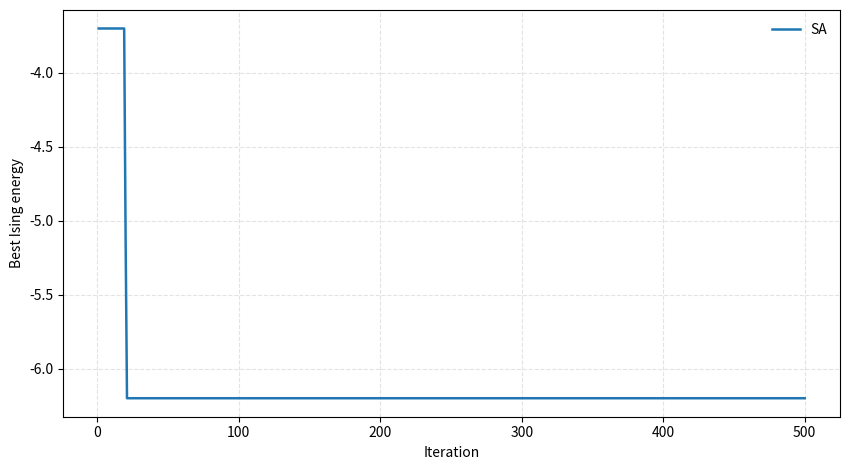

Generate this figure with matplotlib:
# -*- coding: utf-8 -*-
"""
Adaptive Probabilistic Ising Processor Synthesis Tool

This script implements a complete tool-oriented workflow for problems that can be
mapped to the Ising model:

1. input data, problem definition, and structural description;
2. preprocessing and conversion to QUBO/Ising form;
3. automatic extraction of simulation and machine parameters;
4. adaptive selection of the update algorithm;
5. probabilistic Ising simulation;
6. generation of numerical results and optional convergence plots.

The objective is to keep the same theoretical basis used in the article figures,
but to expose the system as a reusable tool where the user can provide a problem
instance instead of only reproducing consolidated plots.
"""

from __future__ import annotations

import argparse
import json
from dataclasses import dataclass, asdict, field
from pathlib import Path
from time import perf_counter
from typing import Any, Callable, Dict, List, Optional, Tuple

import numpy as np
import pandas as pd
import matplotlib.pyplot as plt


# -----------------------------------------------------------------------------
# Global defaults
# -----------------------------------------------------------------------------

CPU_POWER_W = 65.0
DEFAULT_ITERATIONS = 500
DEFAULT_SEED = 126
DEFAULT_REPLICAS = 8
SUPPORTED_ALGORITHMS = ["Gibbs", "SA", "SQA", "Cluster"]


# -----------------------------------------------------------------------------
# Data structures used by the synthesis workflow
# -----------------------------------------------------------------------------

@dataclass
class ProblemSpec:
    """Container for the user-level problem description before preprocessing."""

    problem_type: str
    name: str
    data: Dict[str, Any]
    structure: Dict[str, Any] = field(default_factory=dict)
    simulation: Dict[str, Any] = field(default_factory=dict)


@dataclass
class IsingInstance:
    """Processed Ising instance generated from the user-level problem."""

    name: str
    problem_type: str
    J: np.ndarray
    h: np.ndarray
    offset: float
    n_pbits: int
    coupling_density: float
    metadata: Dict[str, Any] = field(default_factory=dict)


@dataclass
class SimulationParameters:
    """Numerical parameters that control the simulation stage."""

    iterations: int = DEFAULT_ITERATIONS
    seed: int = DEFAULT_SEED
    algorithm: str = "auto"
    replicas: int = DEFAULT_REPLICAS
    beta_gibbs: float = 1.1
    beta_cluster: float = 0.9
    beta_sa_min: float = 0.05
    beta_sa_max: float = 3.0
    sqa_gamma_initial: float = 1.8
    sqa_gamma_final: float = 0.05


@dataclass
class MachineConfig:
    """Abstract machine parameters inferred from the Ising instance."""

    n_pbits: int
    n_couplers: int
    coupling_density: float
    field_density: float
    frustration_ratio: float
    selected_algorithm: str
    selection_reason: str
    estimated_device_power_w: float


@dataclass
class SimulationResult:
    """Result produced by one probabilistic update algorithm."""

    problem: str
    algorithm: str
    n_pbits: int
    iterations: int
    best_energy: float
    convergence_iter: int
    runtime_s: float
    computational_energy_j: float
    estimated_device_energy_j: float
    best_spins: List[int]
    decoded_solution: Dict[str, Any]


# -----------------------------------------------------------------------------
# Low-level Ising and QUBO utilities
# -----------------------------------------------------------------------------

def ising_energy(spins: np.ndarray, J: np.ndarray, h: np.ndarray, offset: float = 0.0) -> float:
    """Computes E(s) = -sum_{i<j} J_ij s_i s_j - sum_i h_i s_i + offset."""
    s = spins.astype(float)
    return float(-0.5 * s @ J @ s - h @ s + offset)


def binary_from_spins(spins: np.ndarray) -> np.ndarray:
    """Maps Ising spins in {-1,+1} to binary variables in {0,1}."""
    return ((spins + 1) // 2).astype(int)


def add_qubo_term(Q: np.ndarray, i: int, j: int, value: float) -> None:
    """Adds a coefficient to an upper-triangular QUBO matrix."""
    if i == j:
        Q[i, i] += value
    else:
        a, b = sorted((i, j))
        Q[a, b] += value


def qubo_to_ising(Q: np.ndarray, offset: float = 0.0) -> Tuple[np.ndarray, np.ndarray, float]:
    """
    Converts an upper-triangular QUBO energy into the Ising convention used here.

    QUBO convention:
        E(x) = sum_i Q_ii x_i + sum_{i<j} Q_ij x_i x_j + offset

    Ising convention:
        E(s) = -sum_{i<j} J_ij s_i s_j - sum_i h_i s_i + offset
        with x_i = (s_i + 1)/2.
    """
    Q = np.asarray(Q, dtype=float)
    if Q.ndim != 2 or Q.shape[0] != Q.shape[1]:
        raise ValueError("QUBO matrix must be square.")

    n = Q.shape[0]
    J = np.zeros((n, n), dtype=float)
    linear_coeff = np.zeros(n, dtype=float)
    ising_offset = float(offset)

    for i in range(n):
        qii = Q[i, i]
        linear_coeff[i] += qii / 2.0
        ising_offset += qii / 2.0

    for i in range(n):
        for j in range(i + 1, n):
            qij = Q[i, j]
            if abs(qij) < 1e-15:
                continue
            J[i, j] += -qij / 4.0
            J[j, i] = J[i, j]
            linear_coeff[i] += qij / 4.0
            linear_coeff[j] += qij / 4.0
            ising_offset += qij / 4.0

    h = -linear_coeff
    np.fill_diagonal(J, 0.0)
    return J, h, ising_offset


def coupling_density(J: np.ndarray) -> float:
    """Returns the fraction of non-zero couplers in the upper triangular matrix."""
    n = J.shape[0]
    if n <= 1:
        return 0.0
    possible = n * (n - 1) / 2.0
    nonzero = np.count_nonzero(np.triu(np.abs(J) > 1e-12, 1))
    return float(nonzero / possible)


def frustration_ratio(J: np.ndarray) -> float:
    """Estimates the sign disorder of the coupling matrix as a simple frustration proxy."""
    values = J[np.triu_indices_from(J, k=1)]
    values = values[np.abs(values) > 1e-12]
    if values.size == 0:
        return 0.0
    positive = np.mean(values > 0.0)
    negative = np.mean(values < 0.0)
    return float(min(positive, negative))


def pbit_update(local_field: float, beta: float, rng: np.random.Generator) -> int:
    """Elementary p-bit update: s = sign(rand[-1,1] + tanh(beta * I))."""
    value = rng.uniform(-1.0, 1.0) + np.tanh(beta * local_field)
    return 1 if value >= 0.0 else -1


# -----------------------------------------------------------------------------
# Input handling
# -----------------------------------------------------------------------------

def load_problem_spec(path: Optional[Path]) -> ProblemSpec:
    """Loads a problem specification from JSON or creates a small default example."""
    if path is None:
        return default_maxcut_problem()

    with path.open("r", encoding="utf-8") as f:
        raw = json.load(f)

    problem_type = raw.get("problem_type", raw.get("problem", raw.get("type", "custom_ising")))
    name = raw.get("name", problem_type)
    data = raw.get("data", raw)
    structure = raw.get("structure", {})
    simulation = raw.get("simulation", {})

    return ProblemSpec(
        problem_type=str(problem_type).lower(),
        name=str(name),
        data=data,
        structure=structure,
        simulation=simulation,
    )


def default_maxcut_problem() -> ProblemSpec:
    """Returns a deterministic Max-Cut instance used when no input file is provided."""
    return ProblemSpec(
        problem_type="maxcut",
        name="demo_maxcut_6_nodes",
        data={
            "n_nodes": 6,
            "edges": [
                [0, 1, 1.0], [0, 2, 0.7], [1, 2, 0.9],
                [1, 3, 1.2], [2, 4, 0.8], [3, 4, 1.0],
                [3, 5, 0.6], [4, 5, 1.1], [0, 5, 0.5],
            ],
        },
        structure={"description": "Weighted graph used as a default Max-Cut example."},
        simulation={"iterations": DEFAULT_ITERATIONS, "algorithm": "auto"},
    )


# -----------------------------------------------------------------------------
# Preprocessing: user problem to QUBO/Ising
# -----------------------------------------------------------------------------

def preprocess_problem(spec: ProblemSpec) -> IsingInstance:
    """Dispatches the user problem to the appropriate preprocessing routine."""
    problem_type = spec.problem_type.lower().replace("-", "_")

    if problem_type in {"custom_ising", "ising"}:
        return preprocess_custom_ising(spec)
    if problem_type in {"maxcut", "max_cut"}:
        return preprocess_maxcut(spec)
    if problem_type in {"coloring", "graph_coloring"}:
        return preprocess_graph_coloring(spec)
    if problem_type in {"tsp", "traveling_salesman"}:
        return preprocess_tsp(spec)
    if problem_type in {"max2sat", "sat"}:
        return preprocess_max2sat(spec)
    if problem_type in {"matching", "weighted_matching"}:
        return preprocess_matching(spec)
    if problem_type in {"segmentation", "binary_segmentation"}:
        return preprocess_segmentation(spec)

    raise ValueError(
        f"Unsupported problem type '{spec.problem_type}'. Supported types are: "
        "custom_ising, maxcut, coloring, tsp, max2sat, matching, segmentation."
    )


def build_instance_from_qubo(spec: ProblemSpec, Q: np.ndarray, metadata: Dict[str, Any], offset: float = 0.0) -> IsingInstance:
    """Converts a QUBO matrix into an Ising instance and attaches metadata."""
    J, h, ising_offset = qubo_to_ising(Q, offset)
    return IsingInstance(
        name=spec.name,
        problem_type=spec.problem_type,
        J=J,
        h=h,
        offset=ising_offset,
        n_pbits=J.shape[0],
        coupling_density=coupling_density(J),
        metadata=metadata,
    )


def preprocess_custom_ising(spec: ProblemSpec) -> IsingInstance:
    """Reads a user-provided Ising matrix J and field vector h."""
    J = np.asarray(spec.data["J"], dtype=float)
    h = np.asarray(spec.data.get("h", np.zeros(J.shape[0])), dtype=float)
    offset = float(spec.data.get("offset", 0.0))

    if J.ndim != 2 or J.shape[0] != J.shape[1]:
        raise ValueError("Custom Ising matrix J must be square.")
    if h.shape[0] != J.shape[0]:
        raise ValueError("Custom Ising field vector h must have the same size as J.")

    J = 0.5 * (J + J.T)
    np.fill_diagonal(J, 0.0)

    return IsingInstance(
        name=spec.name,
        problem_type=spec.problem_type,
        J=J,
        h=h,
        offset=offset,
        n_pbits=J.shape[0],
        coupling_density=coupling_density(J),
        metadata={"variables": list(range(J.shape[0])), "mapping": "custom_ising"},
    )


def preprocess_maxcut(spec: ProblemSpec) -> IsingInstance:
    """Builds a QUBO that minimizes the negative weighted cut value."""
    n_nodes = int(spec.data["n_nodes"])
    edges = spec.data.get("edges", [])
    Q = np.zeros((n_nodes, n_nodes), dtype=float)

    for edge in edges:
        i, j = int(edge[0]), int(edge[1])
        w = float(edge[2]) if len(edge) > 2 else 1.0
        add_qubo_term(Q, i, i, -w)
        add_qubo_term(Q, j, j, -w)
        add_qubo_term(Q, i, j, 2.0 * w)

    metadata = {
        "variables": {f"x_{i}": i for i in range(n_nodes)},
        "edges": edges,
        "objective": "minimize negative cut value",
    }
    return build_instance_from_qubo(spec, Q, metadata)


def preprocess_graph_coloring(spec: ProblemSpec) -> IsingInstance:
    """Builds a QUBO for graph coloring using one-hot color constraints."""
    n_nodes = int(spec.data["n_nodes"])
    n_colors = int(spec.data["n_colors"])
    edges = spec.data.get("edges", [])
    penalty_one_hot = float(spec.data.get("penalty_one_hot", 4.0))
    penalty_edge = float(spec.data.get("penalty_edge", 2.0))

    n_vars = n_nodes * n_colors
    Q = np.zeros((n_vars, n_vars), dtype=float)

    def var(node: int, color: int) -> int:
        return node * n_colors + color

    for node in range(n_nodes):
        for color in range(n_colors):
            add_qubo_term(Q, var(node, color), var(node, color), -penalty_one_hot)
        for c1 in range(n_colors):
            for c2 in range(c1 + 1, n_colors):
                add_qubo_term(Q, var(node, c1), var(node, c2), 2.0 * penalty_one_hot)

    for edge in edges:
        i, j = int(edge[0]), int(edge[1])
        for color in range(n_colors):
            add_qubo_term(Q, var(i, color), var(j, color), penalty_edge)

    metadata = {
        "n_nodes": n_nodes,
        "n_colors": n_colors,
        "edges": edges,
        "variables": {f"x_{node}_{color}": var(node, color) for node in range(n_nodes) for color in range(n_colors)},
        "objective": "satisfy one-hot color assignment and penalize equal colors on adjacent nodes",
    }
    return build_instance_from_qubo(spec, Q, metadata, offset=penalty_one_hot * n_nodes)


def preprocess_tsp(spec: ProblemSpec) -> IsingInstance:
    """Builds a QUBO for a small symmetric TSP instance."""
    distances = np.asarray(spec.data["distance_matrix"], dtype=float)
    if distances.ndim != 2 or distances.shape[0] != distances.shape[1]:
        raise ValueError("TSP distance_matrix must be square.")

    n_cities = distances.shape[0]
    n_vars = n_cities * n_cities
    penalty = float(spec.data.get("penalty", 8.0))
    distance_weight = float(spec.data.get("distance_weight", 1.0))
    Q = np.zeros((n_vars, n_vars), dtype=float)

    def var(city: int, position: int) -> int:
        return city * n_cities + position

    # Each city must appear in exactly one tour position.
    for city in range(n_cities):
        for p in range(n_cities):
            add_qubo_term(Q, var(city, p), var(city, p), -penalty)
        for p1 in range(n_cities):
            for p2 in range(p1 + 1, n_cities):
                add_qubo_term(Q, var(city, p1), var(city, p2), 2.0 * penalty)

    # Each tour position must contain exactly one city.
    for p in range(n_cities):
        for city in range(n_cities):
            add_qubo_term(Q, var(city, p), var(city, p), -penalty)
        for c1 in range(n_cities):
            for c2 in range(c1 + 1, n_cities):
                add_qubo_term(Q, var(c1, p), var(c2, p), 2.0 * penalty)

    # Route length contribution between consecutive positions.
    for p in range(n_cities):
        pn = (p + 1) % n_cities
        for i in range(n_cities):
            for j in range(n_cities):
                if i == j:
                    continue
                add_qubo_term(Q, var(i, p), var(j, pn), distance_weight * distances[i, j])

    metadata = {
        "n_cities": n_cities,
        "distance_matrix": distances.tolist(),
        "variables": {f"x_{city}_{position}": var(city, position) for city in range(n_cities) for position in range(n_cities)},
        "objective": "minimize route length with assignment penalties",
    }
    return build_instance_from_qubo(spec, Q, metadata, offset=2.0 * penalty * n_cities)


def preprocess_max2sat(spec: ProblemSpec) -> IsingInstance:
    """
    Builds a QUBO for weighted MAX-2SAT clauses.

    Clauses must contain one or two literals. Positive literals are encoded as
    positive integers and negated literals as negative integers. Literal 1 refers
    to x_0, literal 2 to x_1, and so on.
    """
    n_vars = int(spec.data["n_vars"])
    clauses = spec.data.get("clauses", [])
    Q = np.zeros((n_vars, n_vars), dtype=float)
    offset = 0.0

    def literal_affine(lit: int) -> Tuple[float, Optional[int], float]:
        # Returns a + b*x_idx for a Boolean literal value.
        idx = abs(int(lit)) - 1
        if idx < 0 or idx >= n_vars:
            raise ValueError(f"Literal {lit} is out of range for {n_vars} variables.")
        if lit > 0:
            return 0.0, idx, 1.0
        return 1.0, idx, -1.0

    def add_linear_constant(a: float, idx: Optional[int], b: float, scale: float) -> None:
        nonlocal offset
        offset += scale * a
        if idx is not None:
            add_qubo_term(Q, idx, idx, scale * b)

    for item in clauses:
        if isinstance(item, dict):
            lits = item["literals"]
            weight = float(item.get("weight", 1.0))
        else:
            lits = item
            weight = 1.0

        if len(lits) == 1:
            a, idx, b = literal_affine(lits[0])
            # Penalty for an unsatisfied unit clause is 1 - literal.
            add_linear_constant(1.0 - a, idx, -b, weight)
        elif len(lits) == 2:
            a1, i1, b1 = literal_affine(lits[0])
            a2, i2, b2 = literal_affine(lits[1])
            # Penalty for an unsatisfied 2-literal clause is (1-l1)*(1-l2).
            c1, d1 = 1.0 - a1, -b1
            c2, d2 = 1.0 - a2, -b2
            offset += weight * c1 * c2
            if i1 is not None:
                add_qubo_term(Q, i1, i1, weight * d1 * c2)
            if i2 is not None:
                add_qubo_term(Q, i2, i2, weight * d2 * c1)
            if i1 is not None and i2 is not None:
                add_qubo_term(Q, i1, i2, weight * d1 * d2)
        else:
            raise ValueError("This compact SAT encoder supports only unit clauses and 2-literal clauses.")

    metadata = {
        "n_vars": n_vars,
        "clauses": clauses,
        "variables": {f"x_{i}": i for i in range(n_vars)},
        "objective": "minimize the weighted number of unsatisfied MAX-2SAT clauses",
    }
    return build_instance_from_qubo(spec, Q, metadata, offset=offset)


def preprocess_matching(spec: ProblemSpec) -> IsingInstance:
    """Builds a QUBO for a weighted matching problem on an undirected graph."""
    n_nodes = int(spec.data["n_nodes"])
    edges = spec.data.get("edges", [])
    penalty = float(spec.data.get("penalty", 4.0))
    n_edges = len(edges)
    Q = np.zeros((n_edges, n_edges), dtype=float)

    edge_nodes: List[Tuple[int, int]] = []
    for e_idx, edge in enumerate(edges):
        i, j = int(edge[0]), int(edge[1])
        weight = float(edge[2]) if len(edge) > 2 else 1.0
        edge_nodes.append((i, j))
        add_qubo_term(Q, e_idx, e_idx, -weight)

    for a in range(n_edges):
        for b in range(a + 1, n_edges):
            if set(edge_nodes[a]) & set(edge_nodes[b]):
                add_qubo_term(Q, a, b, penalty)

    metadata = {
        "n_nodes": n_nodes,
        "edges": edges,
        "variables": {f"edge_{idx}_{edge_nodes[idx][0]}_{edge_nodes[idx][1]}": idx for idx in range(n_edges)},
        "objective": "maximize selected edge weight while penalizing adjacent selected edges",
    }
    return build_instance_from_qubo(spec, Q, metadata)


def preprocess_segmentation(spec: ProblemSpec) -> IsingInstance:
    """Builds a binary pairwise segmentation QUBO using unary and smoothness costs."""
    unary_zero = np.asarray(spec.data["unary_zero"], dtype=float).reshape(-1)
    unary_one = np.asarray(spec.data["unary_one"], dtype=float).reshape(-1)
    if unary_zero.shape != unary_one.shape:
        raise ValueError("unary_zero and unary_one must have the same shape.")

    n_pixels = unary_zero.size
    edges = spec.data.get("edges", [])
    smoothness = float(spec.data.get("smoothness", 1.0))
    Q = np.zeros((n_pixels, n_pixels), dtype=float)
    offset = float(np.sum(unary_zero))

    for i in range(n_pixels):
        add_qubo_term(Q, i, i, unary_one[i] - unary_zero[i])

    for edge in edges:
        i, j = int(edge[0]), int(edge[1])
        w = float(edge[2]) if len(edge) > 2 else 1.0
        # Smoothness penalty: lambda*w*|x_i-x_j| = lambda*w*(x_i+x_j-2*x_i*x_j).
        add_qubo_term(Q, i, i, smoothness * w)
        add_qubo_term(Q, j, j, smoothness * w)
        add_qubo_term(Q, i, j, -2.0 * smoothness * w)

    metadata = {
        "n_pixels": n_pixels,
        "edges": edges,
        "variables": {f"pixel_{i}": i for i in range(n_pixels)},
        "objective": "minimize unary assignment cost plus pairwise smoothness penalty",
    }
    return build_instance_from_qubo(spec, Q, metadata, offset=offset)


# -----------------------------------------------------------------------------
# Machine configuration and adaptive algorithm selection
# -----------------------------------------------------------------------------

def build_simulation_parameters(spec: ProblemSpec, cli_args: argparse.Namespace) -> SimulationParameters:
    """Merges default parameters, JSON parameters, and command-line overrides."""
    params = SimulationParameters()
    for key, value in spec.simulation.items():
        if hasattr(params, key):
            setattr(params, key, value)

    if cli_args.iterations is not None:
        params.iterations = int(cli_args.iterations)
    if cli_args.seed is not None:
        params.seed = int(cli_args.seed)
    if cli_args.algorithm is not None:
        params.algorithm = str(cli_args.algorithm)
    if cli_args.replicas is not None:
        params.replicas = int(cli_args.replicas)

    params.algorithm = normalize_algorithm_name(params.algorithm)
    return params


def normalize_algorithm_name(name: str) -> str:
    """Normalizes user-provided algorithm names while preserving known labels."""
    low = str(name).strip().lower()
    if low in {"auto", "adaptive"}:
        return "auto"
    if low in {"all", "compare"}:
        return "all"
    aliases = {
        "gibbs": "Gibbs",
        "sa": "SA",
        "simulated_annealing": "SA",
        "sqa": "SQA",
        "simulated_quantum_annealing": "SQA",
        "cluster": "Cluster",
    }
    if low not in aliases:
        raise ValueError(f"Unsupported algorithm '{name}'. Use auto, all, Gibbs, SA, SQA, or Cluster.")
    return aliases[low]


def configure_machine(instance: IsingInstance, params: SimulationParameters) -> MachineConfig:
    """Infers abstract machine parameters from the processed Ising instance."""
    J = instance.J
    n = instance.n_pbits
    n_couplers = int(np.count_nonzero(np.triu(np.abs(J) > 1e-12, 1)))
    field_density = float(np.mean(np.abs(instance.h) > 1e-12)) if n > 0 else 0.0
    fr = frustration_ratio(J)

    selected_algorithm, reason = select_algorithm(instance, params, fr)
    estimated_device_power_w = estimate_device_power(n, n_couplers, selected_algorithm)

    return MachineConfig(
        n_pbits=n,
        n_couplers=n_couplers,
        coupling_density=instance.coupling_density,
        field_density=field_density,
        frustration_ratio=fr,
        selected_algorithm=selected_algorithm,
        selection_reason=reason,
        estimated_device_power_w=estimated_device_power_w,
    )


def select_algorithm(instance: IsingInstance, params: SimulationParameters, fr: float) -> Tuple[str, str]:
    """Selects the update method according to size, density, and coupling disorder."""
    if params.algorithm not in {"auto", "all"}:
        return params.algorithm, "The algorithm was explicitly selected by the user."

    n = instance.n_pbits
    density = instance.coupling_density

    if n <= 16 and density <= 0.30 and fr < 0.20:
        return "Gibbs", "Small and weakly frustrated instance; Gibbs sampling is sufficient."
    if n >= 64 and density <= 0.15:
        return "Cluster", "Large sparse structure; grouped updates reduce sequential update overhead."
    if fr >= 0.30 or (n >= 32 and density >= 0.25):
        return "SQA", "High coupling disorder or dense interaction graph; replica-based exploration is preferred."
    return "SA", "Moderate-size instance; annealing provides a robust exploration schedule."


def estimate_device_power(n_pbits: int, n_couplers: int, algorithm: str) -> float:
    """
    Estimates a simple synthetic device-level power value for relative comparison.

    This value is not intended to replace measured hardware power. It provides a
    consistent cost proxy proportional to the number of probabilistic elements,
    couplers, and algorithmic overhead.
    """
    base = 0.0025 * n_pbits + 0.00025 * n_couplers
    overhead = {"Gibbs": 1.00, "SA": 1.10, "SQA": 1.65, "Cluster": 1.05}.get(algorithm, 1.0)
    return float(base * overhead)


# -----------------------------------------------------------------------------
# Algorithm library
# -----------------------------------------------------------------------------

def run_gibbs(instance: IsingInstance, params: SimulationParameters, seed_offset: int = 0) -> Tuple[float, int, List[float], np.ndarray]:
    """Runs sequential Gibbs/p-bit updates over the Ising instance."""
    rng = np.random.default_rng(params.seed + seed_offset)
    n, J, h = instance.n_pbits, instance.J, instance.h
    s = rng.choice([-1, 1], size=n)
    best_energy = ising_energy(s, J, h, instance.offset)
    best_iter = 0
    best_spins = s.copy()
    trace: List[float] = []

    for it in range(1, params.iterations + 1):
        for i in rng.permutation(n):
            field = J[i] @ s + h[i]
            s[i] = pbit_update(field, params.beta_gibbs, rng)
        energy = ising_energy(s, J, h, instance.offset)
        if energy < best_energy:
            best_energy = energy
            best_iter = it
            best_spins = s.copy()
        trace.append(best_energy)

    return best_energy, best_iter, trace, best_spins


def run_sa(instance: IsingInstance, params: SimulationParameters, seed_offset: int = 0) -> Tuple[float, int, List[float], np.ndarray]:
    """Runs simulated annealing using single-spin Metropolis updates."""
    rng = np.random.default_rng(params.seed + seed_offset)
    n, J, h = instance.n_pbits, instance.J, instance.h
    s = rng.choice([-1, 1], size=n)
    best_energy = ising_energy(s, J, h, instance.offset)
    best_iter = 0
    best_spins = s.copy()
    trace: List[float] = []

    for it in range(1, params.iterations + 1):
        progress = (it - 1) / max(1, params.iterations - 1)
        beta = params.beta_sa_min + (params.beta_sa_max - params.beta_sa_min) * progress
        for i in rng.permutation(n):
            delta_e = 2.0 * s[i] * (J[i] @ s + h[i])
            if delta_e <= 0.0 or rng.random() < np.exp(-beta * delta_e):
                s[i] *= -1
        energy = ising_energy(s, J, h, instance.offset)
        if energy < best_energy:
            best_energy = energy
            best_iter = it
            best_spins = s.copy()
        trace.append(best_energy)

    return best_energy, best_iter, trace, best_spins


def run_sqa(instance: IsingInstance, params: SimulationParameters, seed_offset: int = 0) -> Tuple[float, int, List[float], np.ndarray]:
    """Runs a compact replica-based SQA-inspired update schedule."""
    rng = np.random.default_rng(params.seed + seed_offset)
    n, J, h = instance.n_pbits, instance.J, instance.h
    replicas = max(2, int(params.replicas))
    states = rng.choice([-1, 1], size=(replicas, n))
    energies = np.array([ising_energy(states[r], J, h, instance.offset) for r in range(replicas)])
    best_idx = int(np.argmin(energies))
    best_energy = float(energies[best_idx])
    best_spins = states[best_idx].copy()
    best_iter = 0
    trace: List[float] = []

    beta = 1.0
    for it in range(1, params.iterations + 1):
        progress = (it - 1) / max(1, params.iterations - 1)
        gamma = params.sqa_gamma_initial * (1.0 - progress) + params.sqa_gamma_final * progress
        for r in range(replicas):
            left = states[(r - 1) % replicas]
            right = states[(r + 1) % replicas]
            for i in rng.permutation(n):
                classical_field = J[i] @ states[r] + h[i]
                replica_field = gamma * (left[i] + right[i])
                states[r, i] = pbit_update(classical_field + replica_field, beta, rng)
        energies = np.array([ising_energy(states[r], J, h, instance.offset) for r in range(replicas)])
        current_idx = int(np.argmin(energies))
        current_energy = float(energies[current_idx])
        if current_energy < best_energy:
            best_energy = current_energy
            best_iter = it
            best_spins = states[current_idx].copy()
        trace.append(best_energy)

    return best_energy, best_iter, trace, best_spins


def greedy_independent_sets(J: np.ndarray) -> List[List[int]]:
    """Partitions the interaction graph into greedy independent update groups."""
    adjacency = np.abs(J) > 1e-12
    n = J.shape[0]
    colors = [-1] * n

    for node in range(n):
        forbidden = {colors[j] for j in range(n) if adjacency[node, j] and colors[j] >= 0}
        color = 0
        while color in forbidden:
            color += 1
        colors[node] = color

    return [[idx for idx, color in enumerate(colors) if color == group] for group in range(max(colors) + 1)]


def run_cluster(instance: IsingInstance, params: SimulationParameters, seed_offset: int = 0) -> Tuple[float, int, List[float], np.ndarray]:
    """Runs grouped p-bit updates using independent sets of the interaction graph."""
    rng = np.random.default_rng(params.seed + seed_offset)
    n, J, h = instance.n_pbits, instance.J, instance.h
    s = rng.choice([-1, 1], size=n)
    groups = greedy_independent_sets(J)
    best_energy = ising_energy(s, J, h, instance.offset)
    best_iter = 0
    best_spins = s.copy()
    trace: List[float] = []

    for it in range(1, params.iterations + 1):
        for group in groups:
            old_state = s.copy()
            for i in group:
                field = J[i] @ old_state + h[i]
                s[i] = pbit_update(field, params.beta_cluster, rng)
        energy = ising_energy(s, J, h, instance.offset)
        if energy < best_energy:
            best_energy = energy
            best_iter = it
            best_spins = s.copy()
        trace.append(best_energy)

    return best_energy, best_iter, trace, best_spins


RUNNERS: Dict[str, Callable[[IsingInstance, SimulationParameters, int], Tuple[float, int, List[float], np.ndarray]]] = {
    "Gibbs": run_gibbs,
    "SA": run_sa,
    "SQA": run_sqa,
    "Cluster": run_cluster,
}


# -----------------------------------------------------------------------------
# Simulation and solution decoding
# -----------------------------------------------------------------------------

def run_simulation(instance: IsingInstance, params: SimulationParameters, config: MachineConfig) -> Tuple[pd.DataFrame, Dict[str, List[float]], List[SimulationResult]]:
    """Executes the selected algorithm or all algorithms from the internal library."""
    algorithms = SUPPORTED_ALGORITHMS if params.algorithm == "all" else [config.selected_algorithm]
    result_rows: List[Dict[str, Any]] = []
    traces: Dict[str, List[float]] = {}
    results: List[SimulationResult] = []

    for idx, algorithm in enumerate(algorithms):
        t0 = perf_counter()
        best_energy, convergence_iter, trace, best_spins = RUNNERS[algorithm](instance, params, seed_offset=101 * idx)
        runtime_s = perf_counter() - t0
        device_power_w = estimate_device_power(instance.n_pbits, config.n_couplers, algorithm)
        decoded = decode_solution(instance, best_spins)

        result = SimulationResult(
            problem=instance.name,
            algorithm=algorithm,
            n_pbits=instance.n_pbits,
            iterations=params.iterations,
            best_energy=best_energy,
            convergence_iter=convergence_iter,
            runtime_s=runtime_s,
            computational_energy_j=CPU_POWER_W * runtime_s,
            estimated_device_energy_j=device_power_w * runtime_s,
            best_spins=[int(v) for v in best_spins.tolist()],
            decoded_solution=decoded,
        )
        results.append(result)
        traces[algorithm] = trace
        result_rows.append(asdict(result) | {"decoded_solution": json.dumps(decoded)})

    return pd.DataFrame(result_rows), traces, results


def decode_solution(instance: IsingInstance, spins: np.ndarray) -> Dict[str, Any]:
    """Decodes the best spin vector into a problem-level interpretation."""
    x = binary_from_spins(spins)
    ptype = instance.problem_type.lower().replace("-", "_")
    meta = instance.metadata

    if ptype in {"maxcut", "max_cut"}:
        edges = meta.get("edges", [])
        cut_value = 0.0
        for edge in edges:
            i, j = int(edge[0]), int(edge[1])
            w = float(edge[2]) if len(edge) > 2 else 1.0
            if x[i] != x[j]:
                cut_value += w
        return {"partition": x.tolist(), "cut_value": cut_value}

    if ptype in {"coloring", "graph_coloring"}:
        n_nodes = int(meta["n_nodes"])
        n_colors = int(meta["n_colors"])
        colors = []
        for node in range(n_nodes):
            block = x[node * n_colors:(node + 1) * n_colors]
            colors.append(int(np.argmax(block)))
        conflicts = sum(1 for edge in meta.get("edges", []) if colors[int(edge[0])] == colors[int(edge[1])])
        return {"colors": colors, "conflicts": int(conflicts)}

    if ptype in {"tsp", "traveling_salesman"}:
        n_cities = int(meta["n_cities"])
        assignment = x.reshape(n_cities, n_cities)
        route = []
        for position in range(n_cities):
            route.append(int(np.argmax(assignment[:, position])))
        distances = np.asarray(meta["distance_matrix"], dtype=float)
        length = sum(float(distances[route[p], route[(p + 1) % n_cities]]) for p in range(n_cities))
        return {"route": route, "route_length": length, "assignment_matrix": assignment.tolist()}

    if ptype in {"max2sat", "sat"}:
        clauses = meta.get("clauses", [])
        satisfied = 0
        for item in clauses:
            literals = item["literals"] if isinstance(item, dict) else item
            clause_ok = False
            for lit in literals:
                idx = abs(int(lit)) - 1
                value = bool(x[idx])
                clause_ok = clause_ok or (value if lit > 0 else not value)
            satisfied += int(clause_ok)
        return {"assignment": x.tolist(), "satisfied_clauses": satisfied, "total_clauses": len(clauses)}

    if ptype in {"matching", "weighted_matching"}:
        edges = meta.get("edges", [])
        selected_edges = [edges[i] for i, bit in enumerate(x.tolist()) if bit == 1]
        total_weight = sum(float(edge[2]) if len(edge) > 2 else 1.0 for edge in selected_edges)
        return {"selected_edges": selected_edges, "matching_weight": total_weight}

    if ptype in {"segmentation", "binary_segmentation"}:
        return {"labels": x.tolist()}

    return {"binary_variables": x.tolist(), "spins": spins.astype(int).tolist()}


# -----------------------------------------------------------------------------
# Output generation
# -----------------------------------------------------------------------------

def save_outputs(
    output_dir: Path,
    spec: ProblemSpec,
    instance: IsingInstance,
    params: SimulationParameters,
    config: MachineConfig,
    results_df: pd.DataFrame,
    traces: Dict[str, List[float]],
    results: List[SimulationResult],
    make_plot: bool,
) -> None:
    """Writes all reproducibility files to the output directory."""
    output_dir.mkdir(parents=True, exist_ok=True)

    results_df.to_csv(output_dir / "simulation_results.csv", index=False)
    save_matrix(output_dir / "ising_J.csv", instance.J)
    save_vector(output_dir / "ising_h.csv", instance.h)

    trace_df = pd.DataFrame({"iteration": np.arange(1, params.iterations + 1)})
    for algorithm, trace in traces.items():
        trace_df[algorithm] = trace
    trace_df.to_csv(output_dir / "energy_trace.csv", index=False)

    summary = {
        "problem_spec": asdict(spec),
        "simulation_parameters": asdict(params),
        "machine_config": asdict(config),
        "ising_instance": {
            "name": instance.name,
            "problem_type": instance.problem_type,
            "n_pbits": instance.n_pbits,
            "coupling_density": instance.coupling_density,
            "offset": instance.offset,
            "metadata": instance.metadata,
        },
        "results": [asdict(r) for r in results],
    }

    with (output_dir / "summary.json").open("w", encoding="utf-8") as f:
        json.dump(summary, f, indent=2, ensure_ascii=False)

    if make_plot:
        plot_energy_trace(trace_df, output_dir / "energy_trace.png")


def save_matrix(path: Path, matrix: np.ndarray) -> None:
    """Saves a dense matrix as CSV with numerical precision suitable for reproducibility."""
    pd.DataFrame(matrix).to_csv(path, index=False, header=False, float_format="%.10g")


def save_vector(path: Path, vector: np.ndarray) -> None:
    """Saves a vector as a single-column CSV file."""
    pd.DataFrame({"value": vector}).to_csv(path, index=False, float_format="%.10g")


def plot_energy_trace(trace_df: pd.DataFrame, path: Path) -> None:
    """Plots the best-energy trace of each executed algorithm."""
    fig, ax = plt.subplots(figsize=(8.6, 4.8))
    for column in trace_df.columns:
        if column == "iteration":
            continue
        ax.plot(trace_df["iteration"], trace_df[column], label=column, linewidth=1.8)
    ax.set_xlabel("Iteration")
    ax.set_ylabel("Best Ising energy")
    ax.grid(True, linestyle="--", alpha=0.35)
    ax.legend(frameon=False)
    fig.tight_layout()
    fig.savefig(path, dpi=300, bbox_inches="tight")
    plt.close(fig)


# -----------------------------------------------------------------------------
# Command-line interface
# -----------------------------------------------------------------------------

def parse_args() -> argparse.Namespace:
    """Defines the command-line interface for the synthesis tool."""
    parser = argparse.ArgumentParser(
        description="Adaptive probabilistic Ising processor synthesis tool."
    )
    parser.add_argument("--input", type=Path, default=None, help="Path to a JSON problem specification.")
    parser.add_argument("--output", type=Path, default=Path("ising_tool_out"), help="Output directory.")
    parser.add_argument("--algorithm", type=str, default=None, help="auto, all, Gibbs, SA, SQA, or Cluster.")
    parser.add_argument("--iterations", type=int, default=None, help="Number of simulation iterations.")
    parser.add_argument("--seed", type=int, default=None, help="Random seed.")
    parser.add_argument("--replicas", type=int, default=None, help="Number of replicas used by SQA.")
    parser.add_argument("--no-plot", action="store_true", help="Disable convergence plot generation.")
    return parser.parse_args()


def main() -> None:
    """Runs the complete synthesis workflow from input problem to output files."""
    args = parse_args()
    spec = load_problem_spec(args.input)
    params = build_simulation_parameters(spec, args)

    instance = preprocess_problem(spec)
    config = configure_machine(instance, params)

    if params.algorithm == "all":
        config.selected_algorithm = "all"
        config.selection_reason = "All algorithms were executed for comparison."

    results_df, traces, results = run_simulation(instance, params, config)

    save_outputs(
        output_dir=args.output,
        spec=spec,
        instance=instance,
        params=params,
        config=config,
        results_df=results_df,
        traces=traces,
        results=results,
        make_plot=not args.no_plot,
    )

    print("Adaptive Ising synthesis completed.")
    print(f"Problem: {instance.name} ({instance.problem_type})")
    print(f"p-bits: {config.n_pbits} | couplers: {config.n_couplers} | density: {config.coupling_density:.4f}")
    print(f"Selected algorithm: {config.selected_algorithm}")
    print(f"Reason: {config.selection_reason}")
    print(f"Output directory: {args.output.resolve()}")
    print(results_df[[
        "problem",
        "algorithm",
        "best_energy",
        "convergence_iter",
        "runtime_s",
        "computational_energy_j",
        "estimated_device_energy_j",
    ]].to_string(index=False))


if __name__ == "__main__":
    main()
